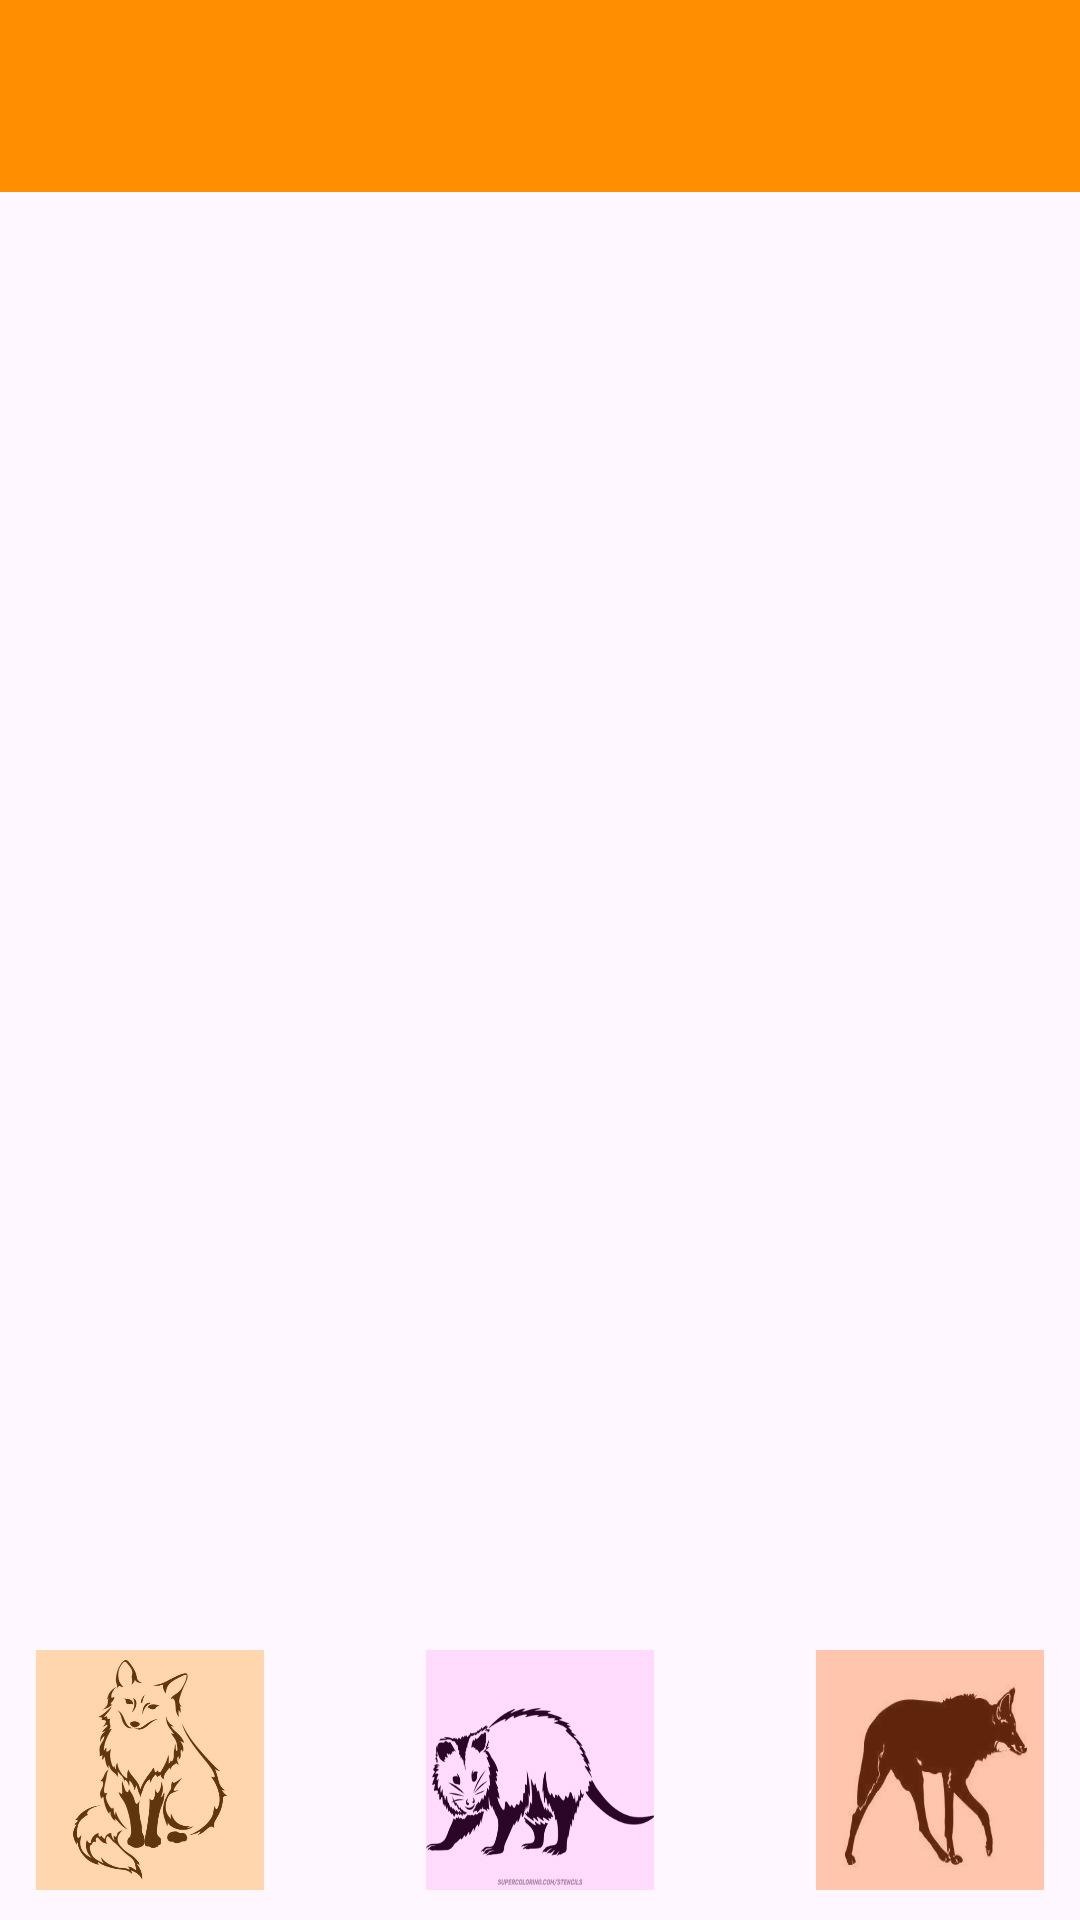

Android layout source for this screen:
<!-- AndroidManifest.xml: application theme Theme.MyFavAnimals -->
<!-- res/layout/activity_main.xml -->
<?xml version="1.0" encoding="utf-8"?>
<androidx.constraintlayout.widget.ConstraintLayout xmlns:android="http://schemas.android.com/apk/res/android"
    xmlns:app="http://schemas.android.com/apk/res-auto"
    xmlns:tools="http://schemas.android.com/tools"
    android:id="@+id/mainImage"
    android:layout_width="match_parent"
    android:layout_height="match_parent"
    tools:context=".MainActivity">

    <include
        android:id="@+id/mytoolbar"
        layout="@layout/toolbar"
        app:layout_constraintEnd_toEndOf="parent"
        app:layout_constraintStart_toStartOf="parent"
        app:layout_constraintTop_toTopOf="parent" />

    <ImageButton
        android:id="@+id/foxbutton"
        android:layout_width="100dp"
        android:layout_height="100dp"
        android:backgroundTint="#00FF9122"
        android:onClick="foxButton"
        android:scaleType="fitXY"
        android:tint="#5EFF9122"
        app:layout_constraintBottom_toBottomOf="parent"
        app:layout_constraintStart_toStartOf="parent"
        app:srcCompat="@drawable/foxstencil" />

    <ImageButton
        android:id="@+id/manedbutton"
        android:layout_width="100dp"
        android:layout_height="100dp"
        android:backgroundTint="#00FF9122"
        android:onClick="manedButton"
        android:scaleType="fitXY"
        android:tint="#5EFF6422"
        app:layout_constraintBottom_toBottomOf="parent"
        app:layout_constraintEnd_toEndOf="parent"
        app:srcCompat="@drawable/manedwolfstencil" />

    <ImageButton
        android:id="@+id/possbutton"
        android:layout_width="100dp"
        android:layout_height="100dp"
        android:backgroundTint="#00FF9122"
        android:onClick="possButton"
        android:scaleType="fitXY"
        android:tint="#2AFF22ED"
        app:layout_constraintBottom_toBottomOf="parent"
        app:layout_constraintEnd_toEndOf="parent"
        app:layout_constraintStart_toStartOf="parent"
        app:srcCompat="@drawable/opossumstencil" />

    <ImageView
        android:id="@+id/currentanimal"
        android:layout_width="300dp"
        android:layout_height="300dp"
        android:layout_marginTop="128dp"
        android:scaleType="fitXY"
        app:layout_constraintEnd_toEndOf="parent"
        app:layout_constraintStart_toStartOf="parent"
        app:layout_constraintTop_toTopOf="parent"
        app:srcCompat="@drawable/stonedfox" />
</androidx.constraintlayout.widget.ConstraintLayout>
<!-- res/layout/toolbar.xml (included above) -->
<?xml version="1.0" encoding="utf-8"?>
<androidx.appcompat.widget.Toolbar xmlns:android="http://schemas.android.com/apk/res/android"
    android:layout_width="match_parent"
    android:layout_height="wrap_content"
    android:background="#FF8F00"
    android:theme="@style/ThemeOverlay.MaterialComponents.Dark.ActionBar">

</androidx.appcompat.widget.Toolbar>
<!-- resources referenced by this layout -->
<resources>
  <!-- drawable foxstencil: jpg bitmap (drawable, 20563 bytes) -->
  <!-- drawable manedwolfstencil: jpg bitmap (drawable, 12061 bytes) -->
  <!-- drawable opossumstencil: png bitmap (drawable, 12632 bytes) -->
  <style name="Theme.MyFavAnimals" parent="Base.Theme.MyFavAnimals" />
  <style name="Base.Theme.MyFavAnimals" parent="Theme.Material3.DayNight.NoActionBar">
          
          
      </style>
</resources>
